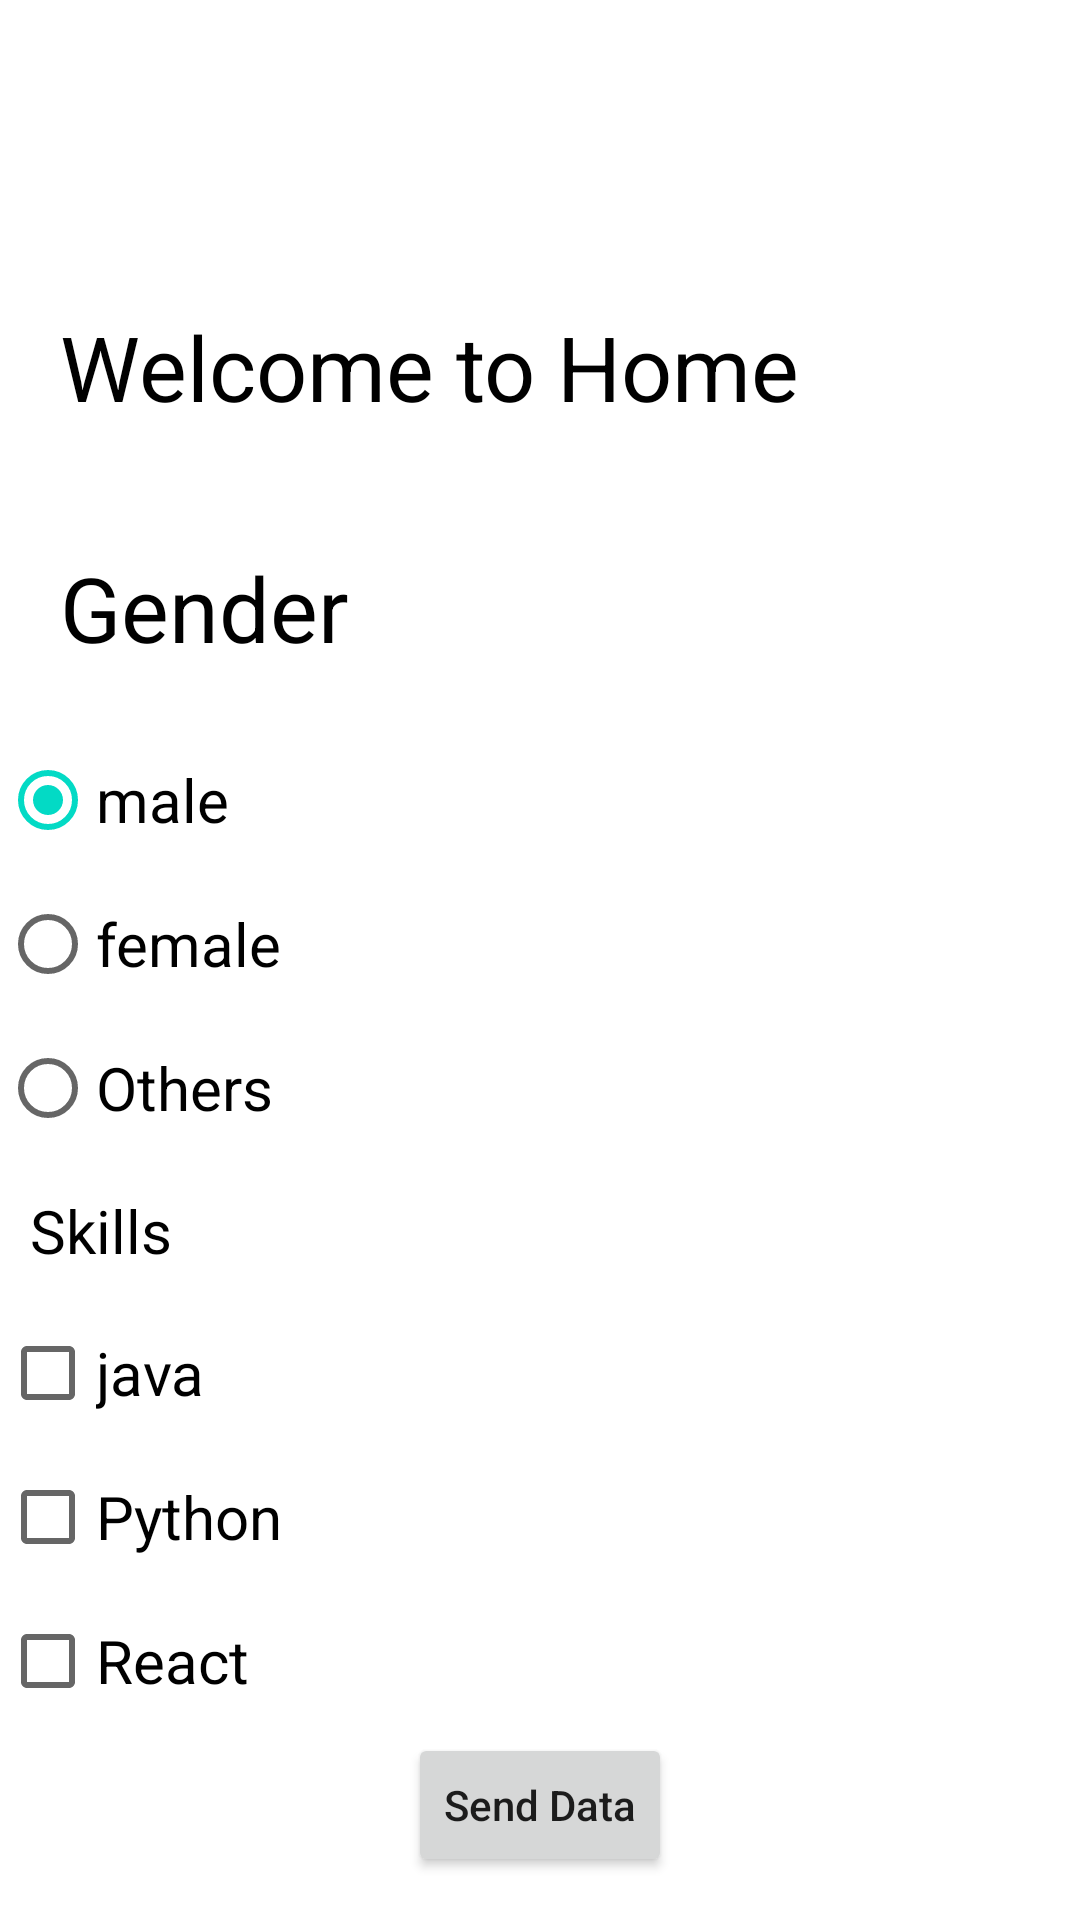

This screen was rendered from an Android layout file. Write that file and the resources it references.
<!-- AndroidManifest.xml: application theme Theme.Mobile_programming -->
<!-- res/layout/fragment_home.xml -->
<?xml version="1.0" encoding="utf-8"?>
<LinearLayout xmlns:android="http://schemas.android.com/apk/res/android"
    android:orientation="vertical"
    android:layout_width="match_parent"
    android:layout_height="match_parent"
    android:background="@color/BurlyWood"

    >
    <ImageView
        android:id="@+id/imgLogo"
        android:layout_width="70dp"
        android:layout_height="60dp"
        android:layout_gravity="center"
        android:layout_marginTop="22dp"
        android:src="@drawable/home"/>
    <TextView
        android:layout_width="match_parent"
        android:layout_height="wrap_content"
        android:layout_gravity="center"
        android:layout_margin="20dp"
        android:text="Welcome to Home"
        android:textColor="@color/black"
        android:textSize="30dp"/>
    <TextView
        android:layout_width="match_parent"
        android:layout_height="wrap_content"
        android:layout_gravity="center"
        android:layout_margin="20dp"
        android:text="Gender"
        android:textColor="@color/black"
        android:textSize="30dp"/>
    <RadioGroup
        android:id="@+id/rdgGender"
        android:layout_width="match_parent"
        android:layout_height="wrap_content"
        android:checkedButton="@id/rdMale"
        >
        <RadioButton
            android:id="@+id/rdMale"
            android:layout_width="wrap_content"
            android:layout_height="wrap_content"
            android:text="male"
            android:textColor="@color/black"
            android:textSize="20sp"/>
        <RadioButton
            android:id="@+id/rdFemale"
            android:layout_width="wrap_content"
            android:layout_height="wrap_content"
            android:text="female"
            android:textColor="@color/black"
            android:textSize="20sp"/>
        <RadioButton
            android:id="@+id/rdOthers"
            android:layout_width="wrap_content"
            android:layout_height="wrap_content"
            android:text="Others"
            android:textColor="@color/black"
            android:textSize="20sp"/>
    </RadioGroup>
    <TextView
        android:layout_width="wrap_content"
        android:layout_height="wrap_content"
        android:padding="10dp"
        android:text="Skills"
        android:textColor="@color/black"
        android:textSize="20sp"/>
    <CheckBox
        android:id="@+id/chkJava"
        android:layout_width="wrap_content"
        android:layout_height="wrap_content"
        android:text="java"
        android:textColor="@color/black"
        android:textSize="20sp"/>
    <CheckBox
        android:id="@+id/chkPython"
        android:layout_width="wrap_content"
        android:layout_height="wrap_content"
        android:text="Python"
        android:textColor="@color/black"
        android:textSize="20sp"/>
    <CheckBox
        android:id="@+id/chkReact"
        android:layout_width="wrap_content"
        android:layout_height="wrap_content"
        android:text="React"
        android:textColor="@color/black"
        android:textSize="20sp"/>
    <Button
        android:id="@+id/btnSend"
        android:layout_width="wrap_content"
        android:layout_height="wrap_content"
        android:text="Send Data"
        android:layout_gravity="center"
        android:textAllCaps="false"/>
</LinearLayout>
<!-- resources referenced by this layout -->
<resources>
  <color name="black">#FF000000</color>
  <style name="Theme.Mobile_programming" parent="Theme.MaterialComponents.DayNight.DarkActionBar">
          
          <item name="colorPrimary">@color/purple_500</item>
          <item name="colorPrimaryVariant">@color/purple_700</item>
          <item name="colorOnPrimary">@color/white</item>
          
          <item name="colorSecondary">@color/teal_200</item>
          <item name="colorSecondaryVariant">@color/teal_700</item>
          <item name="colorOnSecondary">@color/black</item>
          
          <item name="android:statusBarColor">?attr/colorPrimaryVariant</item>
          <item name="windowNoTitle">true</item>
          <item name="windowActionBarOverlay">@null</item>
          <item name="windowActionBar">false</item>
          
          
      </style>
  <color name="purple_500">#FF6200EE</color>
  <color name="purple_700">#FF3700B3</color>
  <color name="white">#FFF7FFFE</color>
  <color name="teal_200">#FF03DAC5</color>
  <color name="teal_700">#FF018786</color>
</resources>
